Run: headless pygame with SDL's dummy video driver; simulated clock (each Clock.tick advances the game by its frame time, no real sleeping); random seed 0; keys injected as events and as key.get_pressed() state; no mouse input.
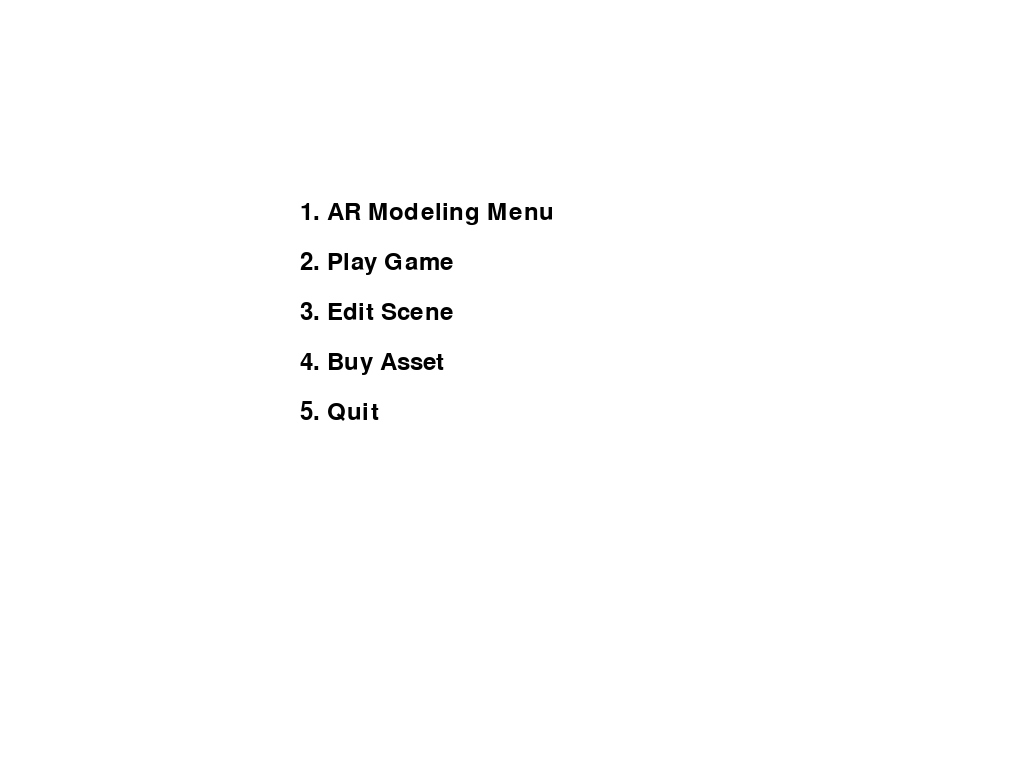
Frame 1 of 4 · flips 1–60 · no input
Frame 2 of 4 · flips 61–180 · tapped SPACE, RETURN · held RIGHT (→), D · screen unchanged from frame 1, image omitted
Frame 3 of 4 · flips 181–300 · held DOWN (↓), S · screen unchanged from frame 2, image omitted
Frame 4 of 4 · flips 301–420 · held LEFT (←), A, UP (↑), W · screen unchanged from frame 3, image omitted

The pygame program that drew these frames:

import pygame
import random
from enum import Enum

# Initialize Pygame
pygame.init()

# Screen setup
SCREEN_WIDTH = 800
SCREEN_HEIGHT = 600
screen = pygame.display.set_mode((SCREEN_WIDTH, SCREEN_HEIGHT), pygame.FULLSCREEN | pygame.RESIZABLE)
pygame.display.set_caption("Burger King Street Fighter")

# Colors
WHITE = (255, 255, 255)
BLACK = (0, 0, 0)
RED = (255, 0, 0)
GREEN = (0, 255, 0)
CYAN = (0, 255, 255)

# Game states
class GameState(Enum):
    MAIN_MENU = 1
    PLAY_GAME = 2
    AR_MODELING_MENU = 3
    EDIT_SCENE = 4
    BUY_ASSET = 5

# Fighter class
class Fighter:
    def __init__(self, name, x, y, width, height, color):
        self.name = name
        self.rect = pygame.Rect(x, y, width, height)
        self.color = color
        self.health = 100
        self.special_move_cooldown = 0

    def move(self, dx, dy):
        self.rect.x += dx
        self.rect.y += dy

    def attack(self, other):
        if self.rect.colliderect(other.rect):
            other.health -= 10

    def special_move(self, other):
        if self.special_move_cooldown == 0:
            if self.rect.colliderect(other.rect):
                other.health -= 20
            self.special_move_cooldown = 60  # 1 second cooldown at 60 FPS

    def update(self):
        if self.special_move_cooldown > 0:
            self.special_move_cooldown -= 1

    def draw(self, screen):
        pygame.draw.rect(screen, self.color, self.rect)
        # Draw health bar
        pygame.draw.rect(screen, RED, (self.rect.x, self.rect.y - 20, 50, 10))
        pygame.draw.rect(screen, GREEN, (self.rect.x, self.rect.y - 20, self.health // 2, 10))
        # Draw special move cooldown bar
        cooldown_width = (60 - self.special_move_cooldown) * 50 // 60
        pygame.draw.rect(screen, CYAN, (self.rect.x, self.rect.y - 10, cooldown_width, 5))

def generate_ar_model(character):
    # Placeholder for AR model generation
    print(f"Generating AR model for {character}")
    if character == "Burger King":
        print("Special move: Flame Broil")
    elif character == "Jean-Michel":
        print("Special move: Fromage Toss")

def draw_menu(screen):
    font = pygame.font.Font(None, 36)
    menu_items = ["1. AR Modeling Menu", "2. Play Game", "3. Edit Scene", "4. Buy Asset", "5. Quit"]
    for i, item in enumerate(menu_items):
        text = font.render(item, True, BLACK)
        screen.blit(text, (SCREEN_WIDTH // 2 - 100, SCREEN_HEIGHT // 2 - 100 + i * 50))

def handle_touch_events(touch_pos, current_state, burger_king, jean_michel):
    x, y = touch_pos
    if current_state == GameState.MAIN_MENU:
        if SCREEN_HEIGHT // 2 - 100 <= y <= SCREEN_HEIGHT // 2 + 100:
            return GameState(y // 50 - 3)
    elif current_state == GameState.PLAY_GAME:
        if y < SCREEN_HEIGHT // 2:
            if x < SCREEN_WIDTH // 2:
                burger_king.attack(jean_michel)
            else:
                jean_michel.attack(burger_king)
        else:
            if x < SCREEN_WIDTH // 2:
                burger_king.special_move(jean_michel)
            else:
                jean_michel.special_move(burger_king)
    return current_state

def main():
    clock = pygame.time.Clock()
    current_state = GameState.MAIN_MENU

    burger_king = Fighter("Burger King", 100, 300, 50, 100, (255, 165, 0))
    jean_michel = Fighter("Jean-Michel", 650, 300, 50, 100, (0, 0, 255))

    running = True
    while running:
        for event in pygame.event.get():
            if event.type == pygame.QUIT:
                running = False
            elif event.type == pygame.KEYDOWN:
                if event.key == pygame.K_ESCAPE:
                    current_state = GameState.MAIN_MENU
            elif event.type == pygame.FINGERDOWN:
                x = event.x * SCREEN_WIDTH
                y = event.y * SCREEN_HEIGHT
                current_state = handle_touch_events((x, y), current_state, burger_king, jean_michel)

        screen.fill(WHITE)

        if current_state == GameState.MAIN_MENU:
            draw_menu(screen)
        elif current_state == GameState.PLAY_GAME:
            burger_king.draw(screen)
            jean_michel.draw(screen)
            burger_king.update()
            jean_michel.update()
        elif current_state == GameState.AR_MODELING_MENU:
            generate_ar_model("Burger King")
            generate_ar_model("Jean-Michel")
            current_state = GameState.MAIN_MENU
        elif current_state == GameState.EDIT_SCENE:
            # Placeholder for scene editing functionality
            print("Edit Scene functionality not implemented yet")
            current_state = GameState.MAIN_MENU
        elif current_state == GameState.BUY_ASSET:
            # Placeholder for asset purchasing functionality
            print("Buy Asset functionality not implemented yet")
            current_state = GameState.MAIN_MENU

        pygame.display.flip()
        clock.tick(60)

    pygame.quit()

if __name__ == "__main__":
    main()
